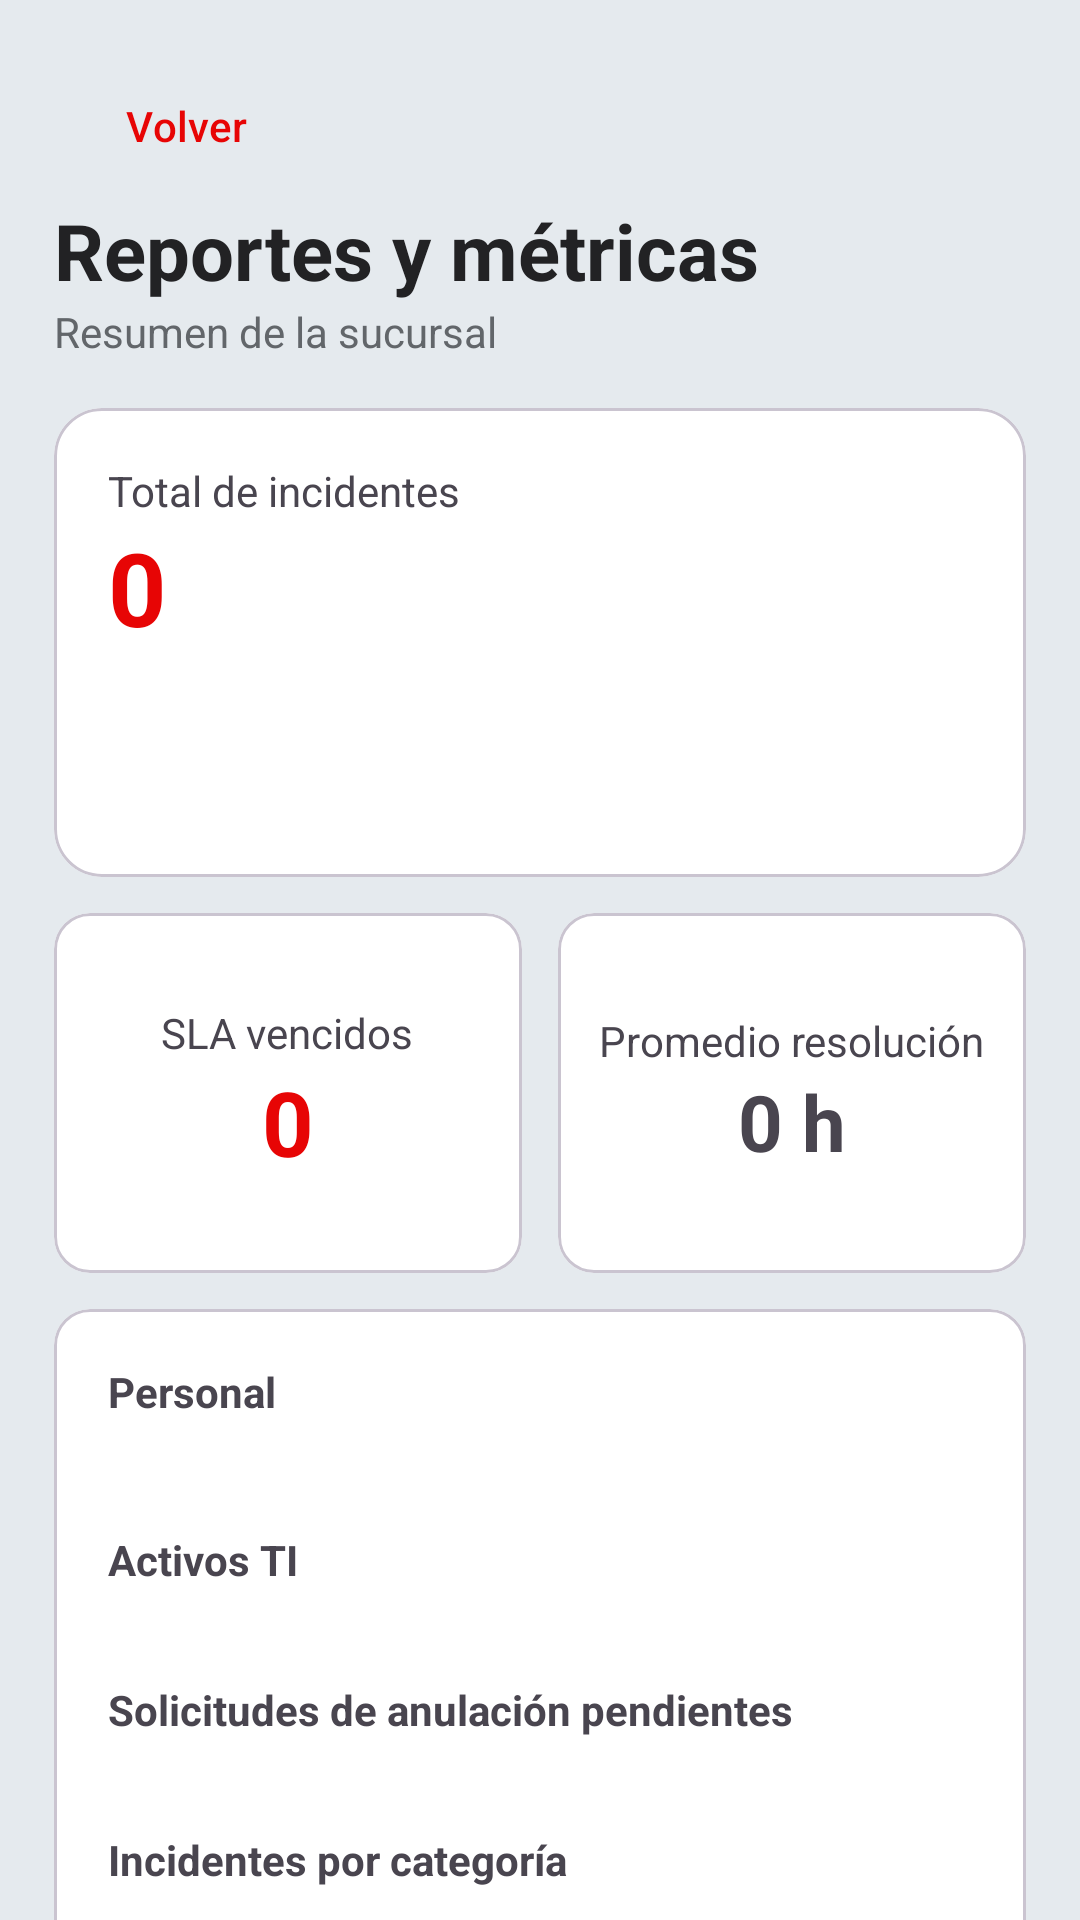

The Android layout XML behind this screen, and the referenced resources:
<!-- AndroidManifest.xml: application theme Theme.IncidentApp -->
<!-- res/layout/fragment_reportes.xml -->
<?xml version="1.0" encoding="utf-8"?>
<androidx.core.widget.NestedScrollView
    xmlns:android="http://schemas.android.com/apk/res/android"
    xmlns:app="http://schemas.android.com/apk/res-auto"
    android:layout_width="match_parent"
    android:layout_height="match_parent"
    android:background="@color/incidentapp_light">

    <LinearLayout
        android:layout_width="match_parent"
        android:layout_height="wrap_content"
        android:orientation="vertical"
        android:padding="18dp">

        <com.google.android.material.button.MaterialButton
            android:id="@+id/btnVolver"
            style="@style/Widget.Material3.Button.TextButton"
            android:layout_width="wrap_content"
            android:layout_height="wrap_content"
            android:text="Volver" />

        <TextView
            android:layout_width="match_parent"
            android:layout_height="wrap_content"
            android:text="Reportes y métricas"
            android:textColor="@color/incidentapp_dark"
            android:textSize="26sp"
            android:textStyle="bold" />

        <TextView
            android:layout_width="match_parent"
            android:layout_height="wrap_content"
            android:text="Resumen de la sucursal"
            android:textColor="@color/text_secondary" />

        <com.google.android.material.progressindicator.LinearProgressIndicator
            android:id="@+id/progress"
            android:layout_width="match_parent"
            android:layout_height="wrap_content"
            android:layout_marginTop="12dp"
            android:visibility="gone" />

        <com.google.android.material.card.MaterialCardView
            android:layout_width="match_parent"
            android:layout_height="wrap_content"
            android:layout_marginTop="16dp"
            app:cardCornerRadius="16dp">

            <LinearLayout
                android:layout_width="match_parent"
                android:layout_height="wrap_content"
                android:orientation="vertical"
                android:padding="18dp">

                <TextView
                    android:layout_width="wrap_content"
                    android:layout_height="wrap_content"
                    android:text="Total de incidentes" />

                <TextView
                    android:id="@+id/tvTotal"
                    android:layout_width="wrap_content"
                    android:layout_height="wrap_content"
                    android:text="0"
                    android:textColor="@color/incidentapp_red"
                    android:textSize="34sp"
                    android:textStyle="bold" />

                <TextView
                    android:id="@+id/tvEstados"
                    android:layout_width="match_parent"
                    android:layout_height="wrap_content"
                    android:layout_marginTop="10dp" />

                <TextView
                    android:id="@+id/tvPrioridades"
                    android:layout_width="match_parent"
                    android:layout_height="wrap_content"
                    android:layout_marginTop="8dp" />

            </LinearLayout>

        </com.google.android.material.card.MaterialCardView>

        <LinearLayout
            android:layout_width="match_parent"
            android:layout_height="wrap_content"
            android:layout_marginTop="12dp"
            android:orientation="horizontal">

            <com.google.android.material.card.MaterialCardView
                android:layout_width="0dp"
                android:layout_height="120dp"
                android:layout_weight="1"
                android:layout_marginEnd="6dp">

                <LinearLayout
                    android:layout_width="match_parent"
                    android:layout_height="match_parent"
                    android:gravity="center"
                    android:orientation="vertical">

                    <TextView
                        android:layout_width="wrap_content"
                        android:layout_height="wrap_content"
                        android:text="SLA vencidos" />

                    <TextView
                        android:id="@+id/tvSla"
                        android:layout_width="wrap_content"
                        android:layout_height="wrap_content"
                        android:text="0"
                        android:textColor="@color/incidentapp_red"
                        android:textSize="30sp"
                        android:textStyle="bold" />

                </LinearLayout>

            </com.google.android.material.card.MaterialCardView>

            <com.google.android.material.card.MaterialCardView
                android:layout_width="0dp"
                android:layout_height="120dp"
                android:layout_weight="1"
                android:layout_marginStart="6dp">

                <LinearLayout
                    android:layout_width="match_parent"
                    android:layout_height="match_parent"
                    android:gravity="center"
                    android:orientation="vertical">

                    <TextView
                        android:layout_width="wrap_content"
                        android:layout_height="wrap_content"
                        android:text="Promedio resolución" />

                    <TextView
                        android:id="@+id/tvPromedio"
                        android:layout_width="wrap_content"
                        android:layout_height="wrap_content"
                        android:text="0 h"
                        android:textSize="26sp"
                        android:textStyle="bold" />

                </LinearLayout>

            </com.google.android.material.card.MaterialCardView>

        </LinearLayout>

        <com.google.android.material.card.MaterialCardView
            android:layout_width="match_parent"
            android:layout_height="wrap_content"
            android:layout_marginTop="12dp">

            <LinearLayout
                android:layout_width="match_parent"
                android:layout_height="wrap_content"
                android:orientation="vertical"
                android:padding="18dp">

                <TextView
                    android:layout_width="wrap_content"
                    android:layout_height="wrap_content"
                    android:text="Personal"
                    android:textStyle="bold" />

                <TextView
                    android:id="@+id/tvUsuarios"
                    android:layout_width="match_parent"
                    android:layout_height="wrap_content"
                    android:layout_marginTop="6dp" />

                <TextView
                    android:layout_width="wrap_content"
                    android:layout_height="wrap_content"
                    android:layout_marginTop="12dp"
                    android:text="Activos TI"
                    android:textStyle="bold" />

                <TextView
                    android:id="@+id/tvActivos"
                    android:layout_width="match_parent"
                    android:layout_height="wrap_content" />

                <TextView
                    android:layout_width="wrap_content"
                    android:layout_height="wrap_content"
                    android:layout_marginTop="12dp"
                    android:text="Solicitudes de anulación pendientes"
                    android:textStyle="bold" />

                <TextView
                    android:id="@+id/tvAnulaciones"
                    android:layout_width="match_parent"
                    android:layout_height="wrap_content" />

                <TextView
                    android:layout_width="wrap_content"
                    android:layout_height="wrap_content"
                    android:layout_marginTop="12dp"
                    android:text="Incidentes por categoría"
                    android:textStyle="bold" />

                <TextView
                    android:id="@+id/tvCategorias"
                    android:layout_width="match_parent"
                    android:layout_height="wrap_content" />

            </LinearLayout>

        </com.google.android.material.card.MaterialCardView>

    </LinearLayout>

</androidx.core.widget.NestedScrollView>
<!-- resources referenced by this layout -->
<resources>
  <color name="incidentapp_dark">#222224</color>
  <color name="incidentapp_light">#E5EAEE</color>
  <color name="incidentapp_red">#E70505</color>
  <color name="text_secondary">#62666A</color>
  <style name="Theme.IncidentApp" parent="Base.Theme.IncidentApp" />
  <style name="Base.Theme.IncidentApp" parent="Theme.Material3.Light.NoActionBar">
          <item name="colorPrimary">@color/incidentapp_red</item>
          <item name="colorOnPrimary">@color/white</item>
          <item name="colorSecondary">@color/incidentapp_dark</item>
          <item name="colorSurface">@color/white</item>
          <item name="colorOnSurface">@color/incidentapp_dark</item>
          <item name="android:windowLightStatusBar">true</item>
          <item name="android:statusBarColor">@color/incidentapp_light</item>
          <item name="android:navigationBarColor">@color/incidentapp_light</item>
      </style>
  <color name="white">#FFFFFF</color>
</resources>
